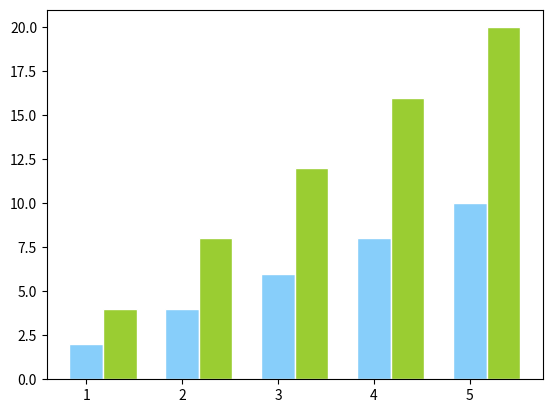

Write the Python code that produced this figure.
"""

"""
import matplotlib.pyplot as plt
import numpy as np

fig, ax = plt.subplots()
plt.rcParams['font.family'] = ['SimHei']
plt.rcParams['axes.unicode_minus'] = False
x = np.arange(1, 6)

# y1 = np.random.uniform(1.5, 1.0, 5) #从一个均匀分布中随机采样[1.5,1.0),采取5个
# y2 = np.random.uniform(1.5, 1.0, 5)
y1 = 2 * x
y2 = 4 * x
plt.bar(x, y1, width=0.35, facecolor='lightskyblue', edgecolor='white')
plt.bar(x + 0.35, y2, width=0.35, facecolor='yellowgreen', edgecolor='white')
plt.show()
